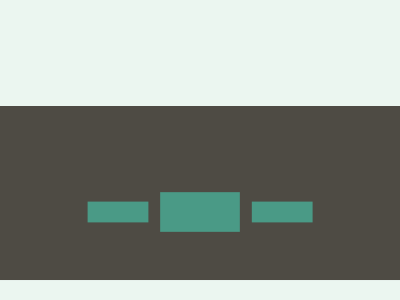

Recreate this image using only HTML and CSS.

<!-- Here added closing tags to format the code properly -->
<!-- Method 1 -->

<style>
    * {
        background: #EBF6F0;
        margin: 0 0 280;
        box-shadow: 0 72q#4E4B44;

        * {
            margin: 212 180-232;
            background: #4A9A86;
            color: 4A9A86;
            border-radius: 50%;
            box-shadow: 0 0 0 21q, 87q 0 0 11q, 152q 0, -82px 0 0 11q, -152q 0
        }
    }
</style>

<!-- Method 2 -->
<style>
    * {
        background: linear-gradient(#EBF6F0 50%, #4E4B44 0);

        * {
            margin: 53%45%48;
            background: #4A9A86;
            color: 4A9A86;
            border-radius: 50%;
            box-shadow: 0 0 0 21q, 87q 0 0 11q, 152q 0, -82px 0 0 11q, -152q 0
        }
    }
</style>
